Run: headless pygame with SDL's dummy video driver; simulated clock (each Clock.tick advances the game by its frame time, no real sleeping); random seed 0; keys injected as events and as key.get_pressed() state; no mouse input.
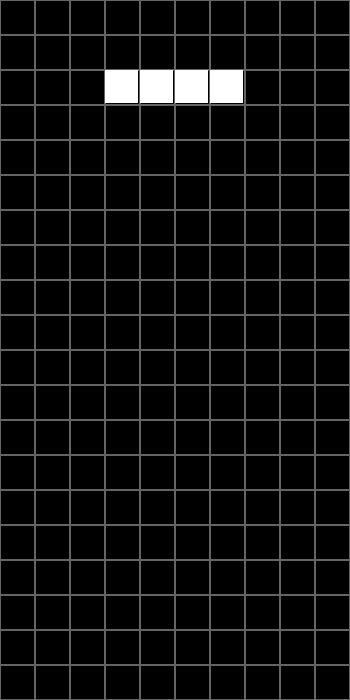
Frame 1 of 4 · flips 1–60 · no input
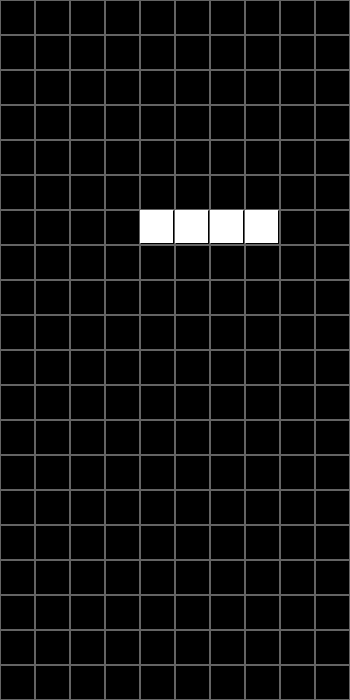
Frame 2 of 4 · flips 61–180 · tapped SPACE, RETURN · held RIGHT (→), D
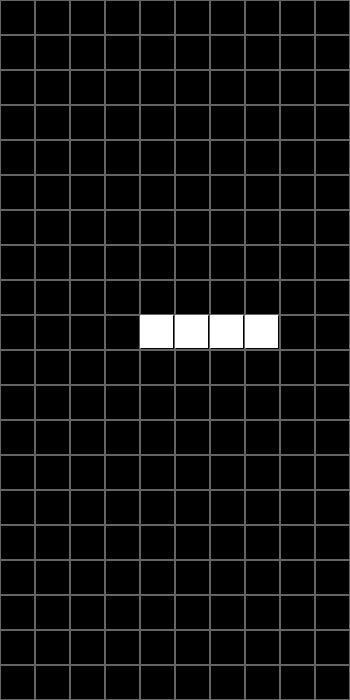
Frame 3 of 4 · flips 181–300 · held DOWN (↓), S
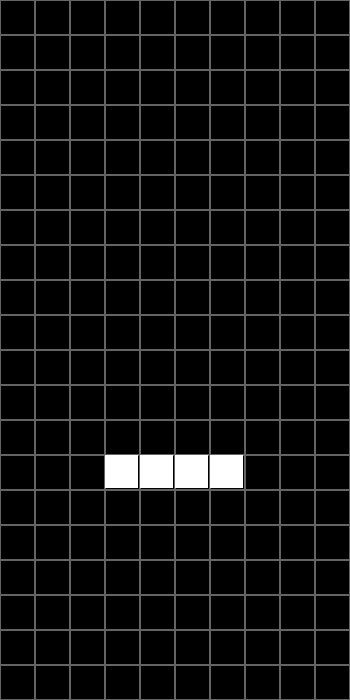
Frame 4 of 4 · flips 301–420 · held LEFT (←), A, UP (↑), W

The pygame program that drew these frames:

import pygame 
from copy import deepcopy

w = 10
h = 20
Tile = 35
screen = w * Tile, h * Tile
fps = 60

pygame.init()
game_screen = pygame.display.set_mode(screen)
clock = pygame.time.Clock()

grid = [pygame.Rect(x * Tile, y * Tile, Tile, Tile) for x in range(w) for y in range(h)]

figures_pos = [[(-1,0),(-2,0),(0,0),(1,0)],
              [(0,-1),(-1,-1),(-1,0),(0,0)],
              [(-1,0),(-1,1),(0,0),(0,-1)],
              [(0,0),(-1,0),(0,1),(-1,-1)],
              [(0,0),(0,-1),(0,1),(-1,-1)],
              [(0,0),(0,-1),(0,1),(1,-1)],
              [(0,0),(0,-1),(0,1),(-1,0)]]

figures = [[pygame.Rect(x+w//2, y+1, 1, 1)for x,y in fig_pos] for fig_pos in figures_pos]
figures_rect = pygame.Rect(0,0,Tile-2,Tile-2)

fall_count,fall_speed,fall_limit = 0, 60, 2000

figure = deepcopy(figures[0])

def check_borders():
    if figure[i].x<0 or figure[i].x>w-1:
        return False
    return True

while True:
    dx = 0
    game_screen.fill(pygame.Color('black'))
    
    for event in pygame.event.get():
        if event.type == pygame.QUIT:
            exit()
        if event.type == pygame.KEYDOWN:
            if event.key == pygame.K_LEFT:
                dx = -1
            elif event.key == pygame.K_RIGHT:
                dx = 1
    
    figure_old = deepcopy(figure)
    for i in range(4):
        figure[i].x += dx
        if not check_borders():
            figure = deepcopy(figure_old)
            break
        
    fall_count += fall_speed
    if fall_count > fall_limit:
        fall_count = 0
        figure_old = deepcopy(figure)
        for i in range(4):
            figure[i].y += 1
            if not check_borders():
                figure = deepcopy(figure_old)
                break
    
    [pygame.draw.rect(game_screen, (100,100,100), i_rect, 1) for i_rect in grid]
    
    for i in range(4):
        figures_rect.x = figure[i].x * Tile
        figures_rect.y = figure[i].y * Tile
        pygame.draw.rect(game_screen, pygame.Color('white'),figures_rect)
            
    pygame.display.flip()
    clock.tick(fps)
